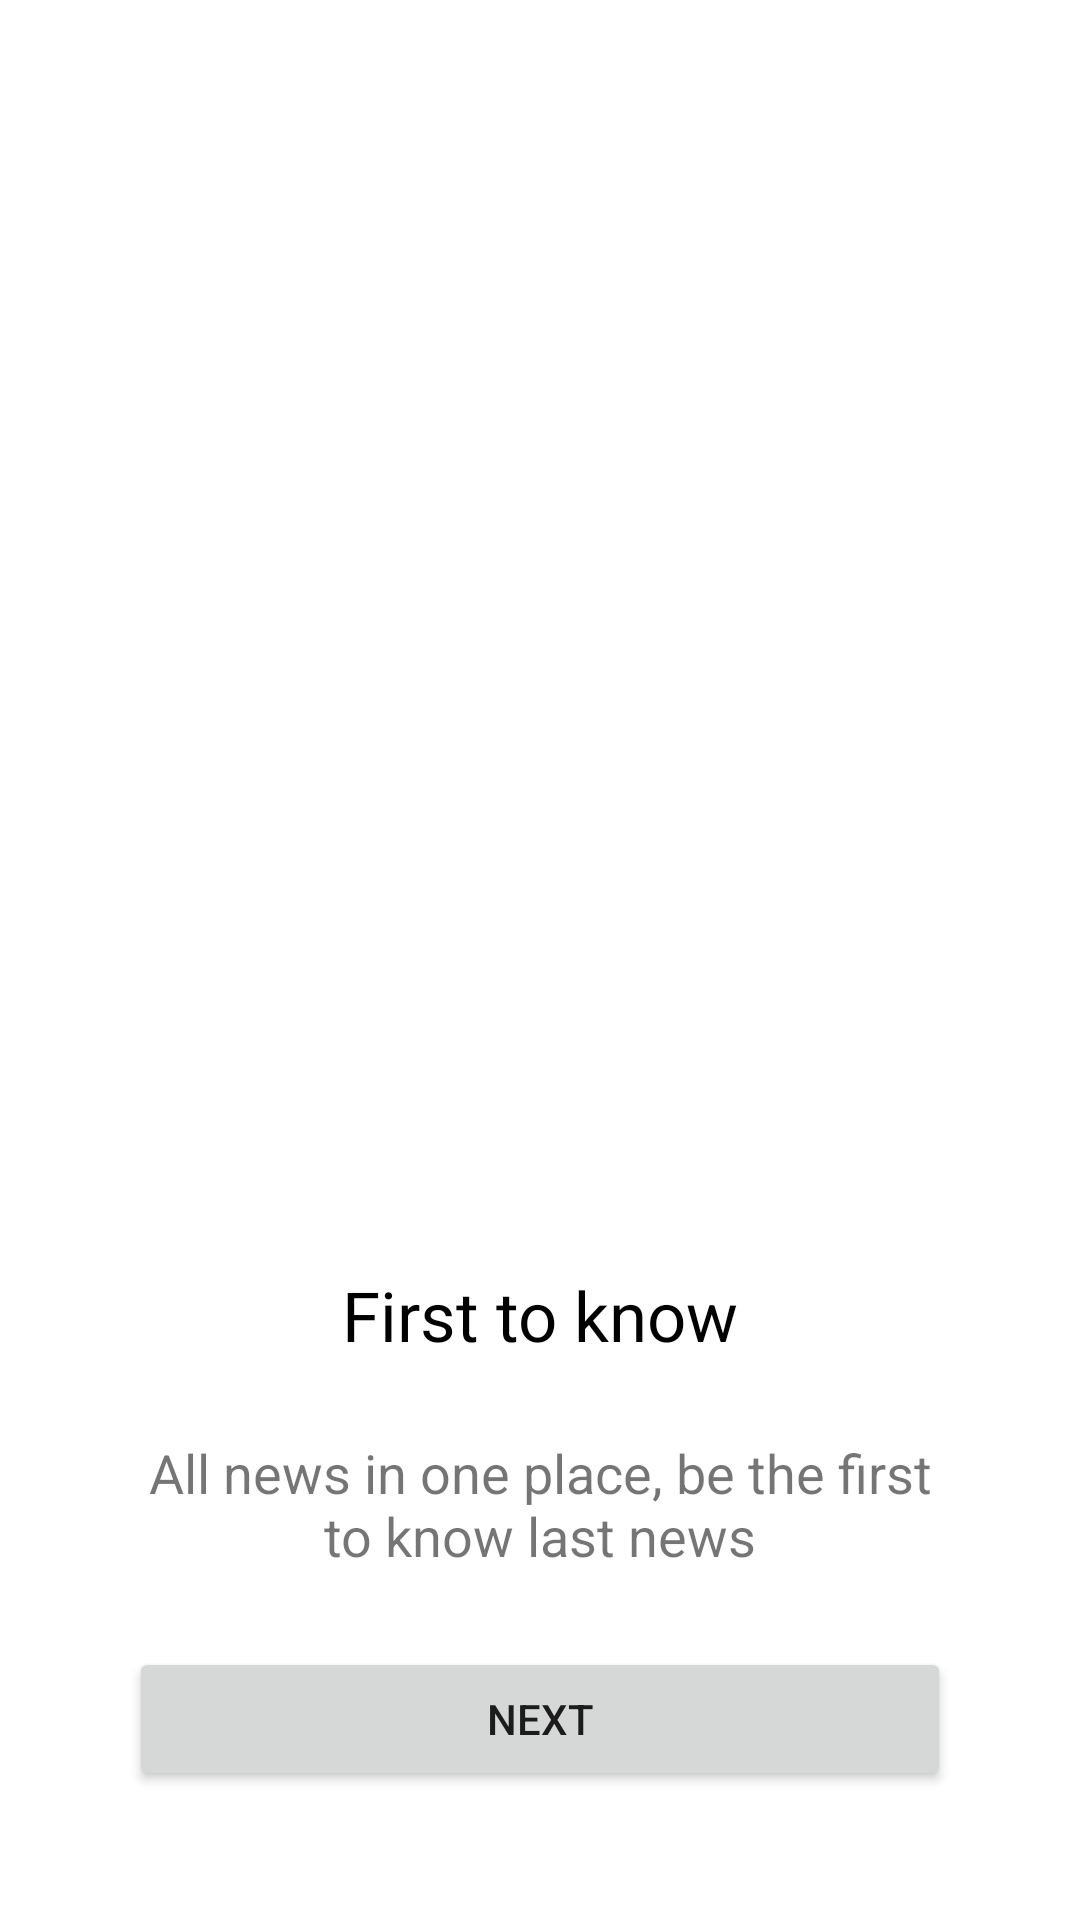

Write the Android layout XML for this screen, with the resource values it uses.
<!-- AndroidManifest.xml: application theme Theme.Nuntium -->
<!-- res/layout/fragment_onboarding.xml -->
<?xml version="1.0" encoding="utf-8"?>
<androidx.constraintlayout.widget.ConstraintLayout xmlns:android="http://schemas.android.com/apk/res/android"
    xmlns:app="http://schemas.android.com/apk/res-auto"
    xmlns:tools="http://schemas.android.com/tools"
    android:layout_width="match_parent"
    android:layout_height="match_parent"
    android:gravity="center"
    android:orientation="vertical"
    android:padding="43dp"
    tools:context=".offline.OnboardingFragment">

    <androidx.viewpager2.widget.ViewPager2
        app:layout_constraintRight_toRightOf="parent"
        app:layout_constraintLeft_toLeftOf="parent"
        android:id="@+id/viewPejer"
        android:layout_width="match_parent"
        android:layout_height="0dp"
        android:layout_marginBottom="25dp"
        app:layout_constraintBottom_toTopOf="@+id/TaLa"
        app:layout_constraintTop_toTopOf="parent" />


    <com.google.android.material.tabs.TabLayout
        android:id="@+id/TaLa"
        android:layout_width="wrap_content"
        android:layout_height="wrap_content"
        android:layout_marginBottom="25dp"
        app:layout_constraintBottom_toTopOf="@+id/tv1"
        app:layout_constraintLeft_toLeftOf="parent"
        app:layout_constraintRight_toRightOf="parent"
        app:layout_constraintTop_toBottomOf="@+id/viewPejer"
        app:tabBackground="@drawable/tab_bacraount"
        app:tabIndicatorAnimationMode="elastic"
        app:tabIndicatorColor="@null" />


    <TextView
        android:id="@+id/tv1"
        android:layout_width="wrap_content"
        android:layout_height="wrap_content"
        android:layout_marginBottom="25dp"
        android:text="First to know"
        android:textColor="@color/black"
        android:textSize="23sp"
        app:layout_constraintBottom_toTopOf="@+id/tv2"
        app:layout_constraintLeft_toLeftOf="parent"
        app:layout_constraintRight_toRightOf="parent" />

    <TextView
        android:id="@+id/tv2"
        android:layout_width="wrap_content"
        android:layout_height="wrap_content"
        android:layout_marginBottom="25dp"
        android:gravity="center"
        android:text="All news in one place, be the first to know last news"
        android:textSize="18sp"
        app:layout_constraintBottom_toTopOf="@+id/next"
        app:layout_constraintLeft_toLeftOf="parent"
        app:layout_constraintRight_toRightOf="parent" />

    <Button
        android:id="@+id/next"
        android:layout_width="match_parent"
        android:layout_height="wrap_content"
        android:text="next"
        app:layout_constraintBottom_toBottomOf="parent" />


</androidx.constraintlayout.widget.ConstraintLayout>
<!-- resources referenced by this layout -->
<resources>
  <color name="black">#FF000000</color>
  <!-- drawable tab_bacraount (drawable) -->
  <?xml version="1.0" encoding="utf-8"?>
  <selector xmlns:android="http://schemas.android.com/apk/res/android">
  
      <item android:drawable="@drawable/tab_select" android:state_selected="true" />
  
      <item android:drawable="@drawable/tab_unseleted" />
  </selector>
  <style name="Theme.Nuntium" parent="Theme.MaterialComponents.DayNight.NoActionBar">
          
          <item name="colorPrimary">@color/purple_500</item>
          <item name="colorPrimaryVariant">@color/purple_700</item>
          <item name="colorOnPrimary">@color/white</item>
          
          <item name="colorSecondary">@color/teal_200</item>
          <item name="colorSecondaryVariant">@color/teal_700</item>
          <item name="colorOnSecondary">@color/black</item>
          
          <item name="android:statusBarColor">?attr/colorPrimaryVariant</item>
          
          <item name="windowNoTitle">true</item>
          <item name="android:windowTranslucentStatus">true</item>
      </style>
  <!-- drawable tab_select (drawable) -->
  <?xml version="1.0" encoding="utf-8"?>
  <selector xmlns:android="http://schemas.android.com/apk/res/android">
  
      <item>
          <shape android:innerRadius="0dp" android:shape="ring" android:thickness="4dp" android:useLevel="false">
              <solid android:color="#3b000000" />
          </shape>
      </item>
  
  </selector>
  <color name="purple_500">#FF6200EE</color>
  <color name="purple_700">#FF3700B3</color>
  <color name="white">#FFFFFFFF</color>
  <color name="teal_200">#FF03DAC5</color>
  <color name="teal_700">#FF018786</color>
</resources>
